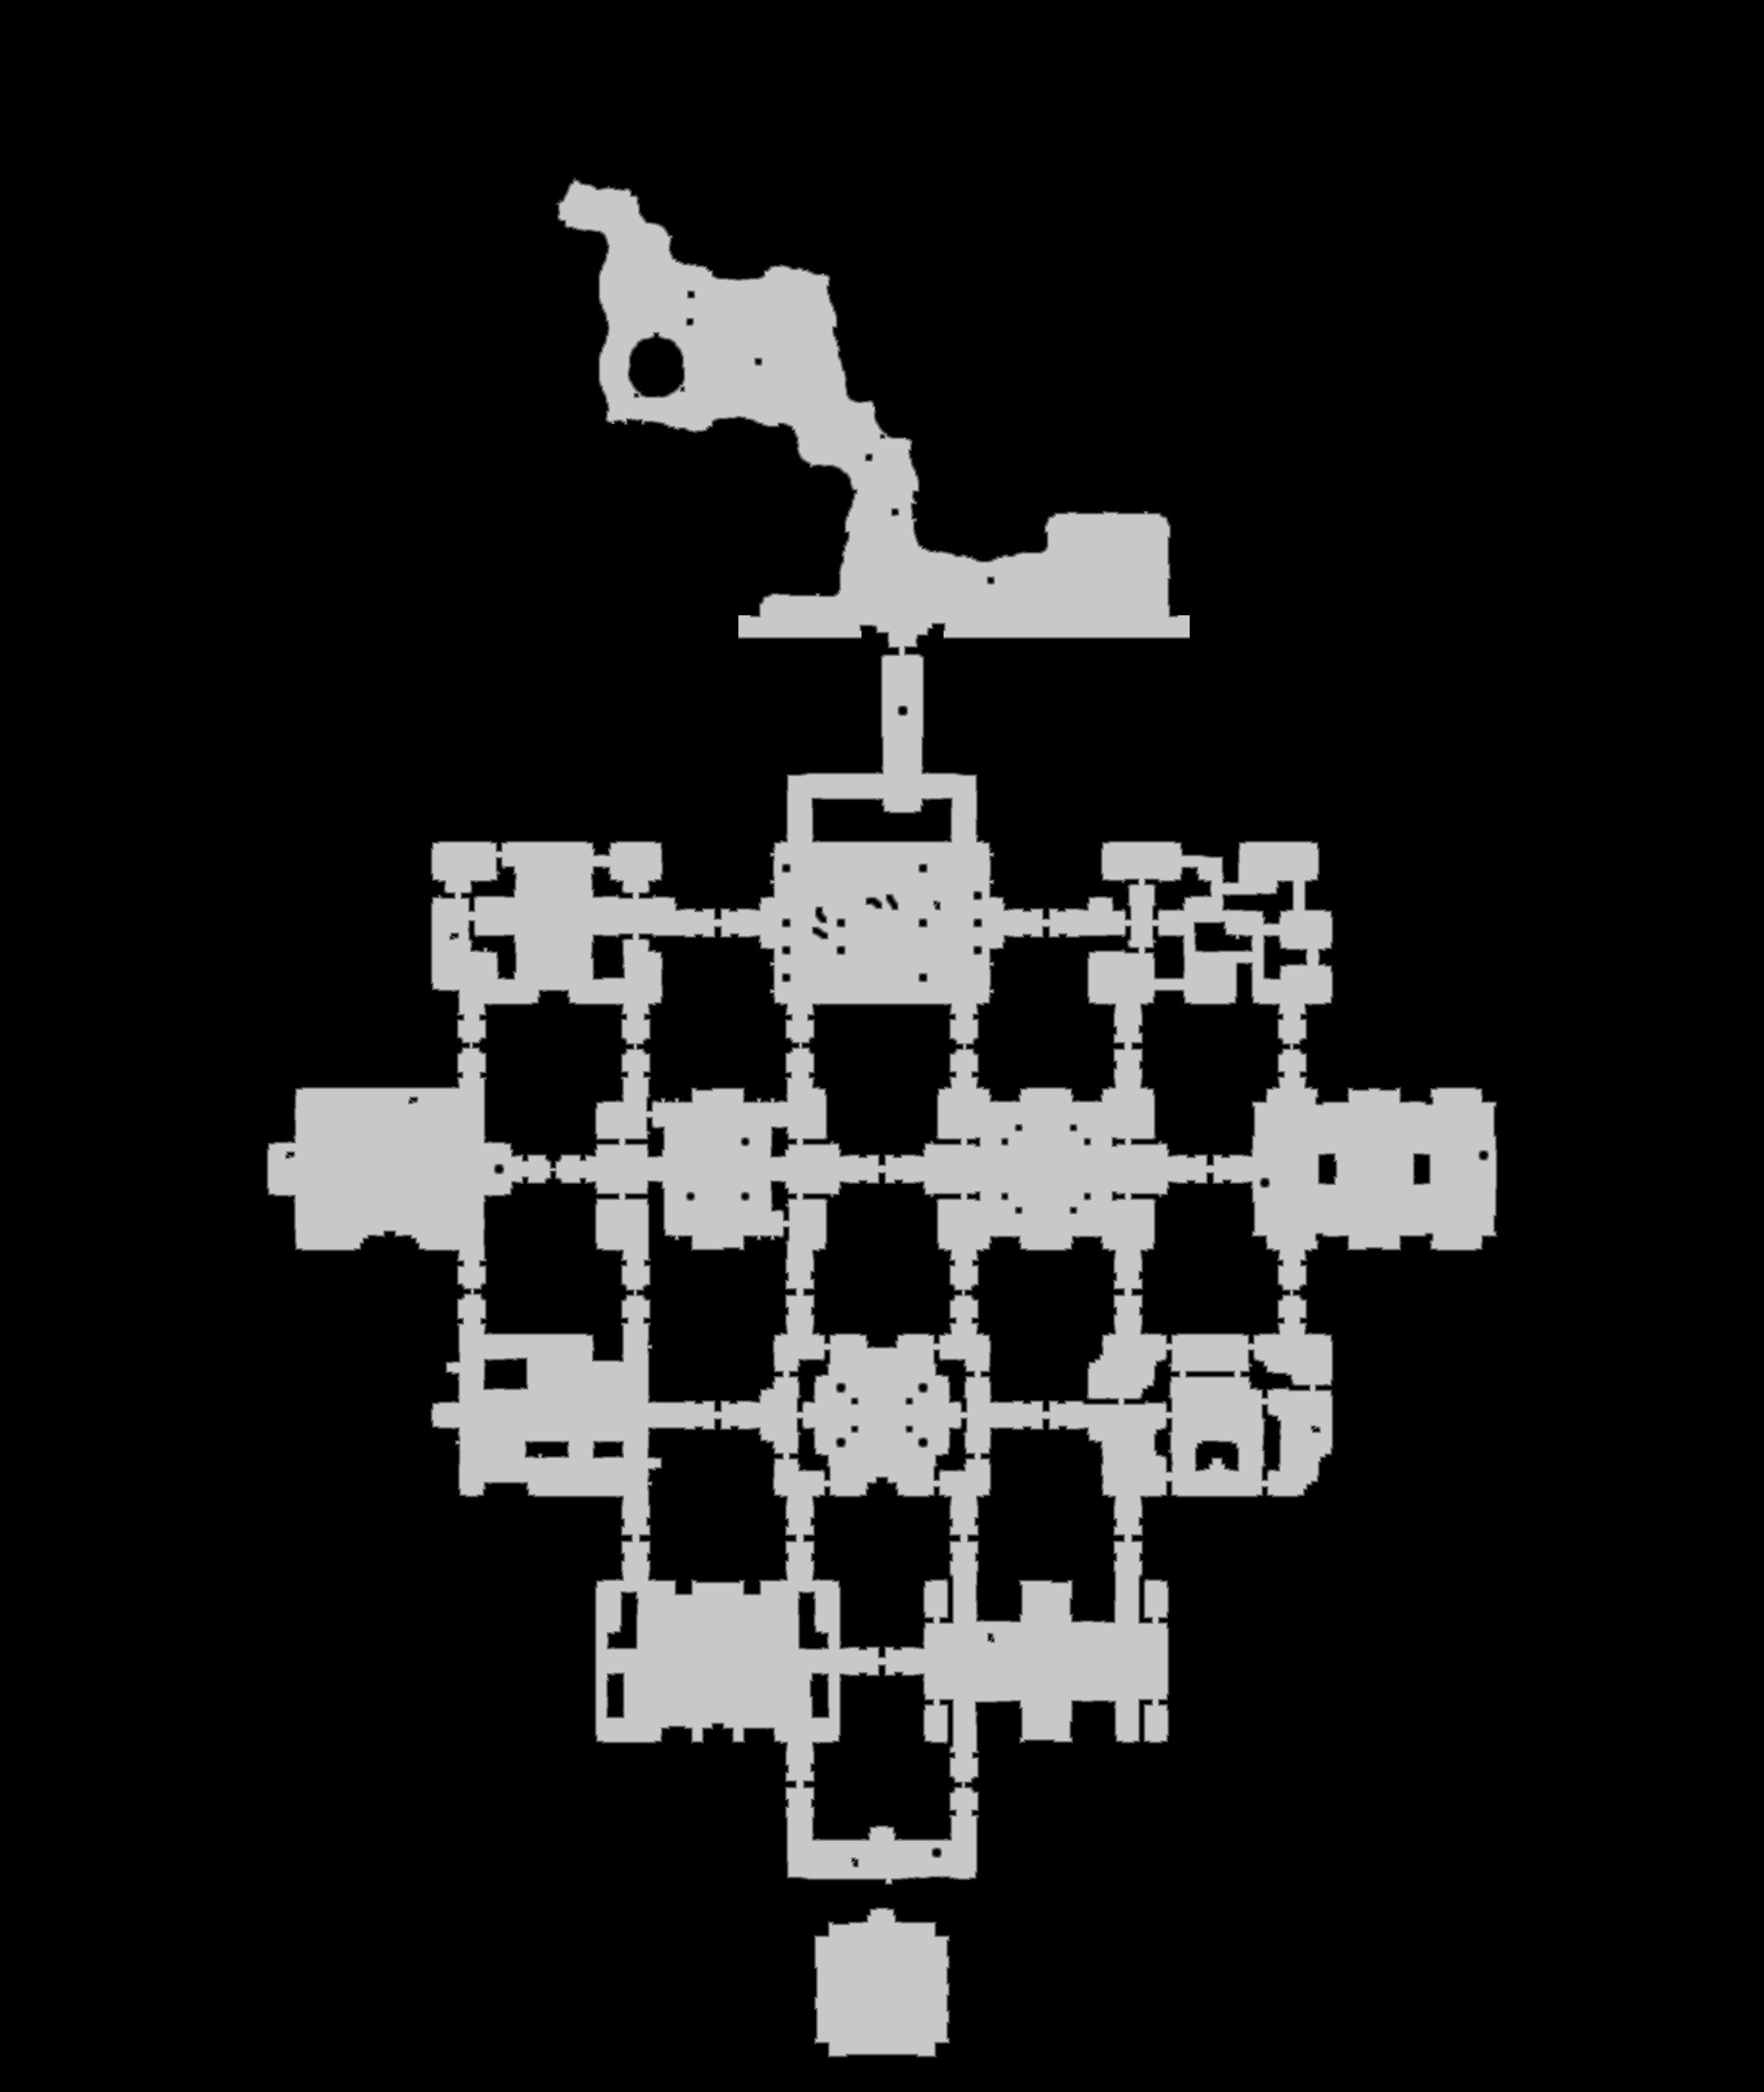

Data behind this chart, as committed beside it:
source	tdt_hull ranged
truth	truth_5f5a66e43f0.tsv
width	2967
height	3519
nibble	0	8758616
nibble	1	50882
nibble	2	51683
nibble	3	52314
nibble	4	52798
nibble	5	1474580
